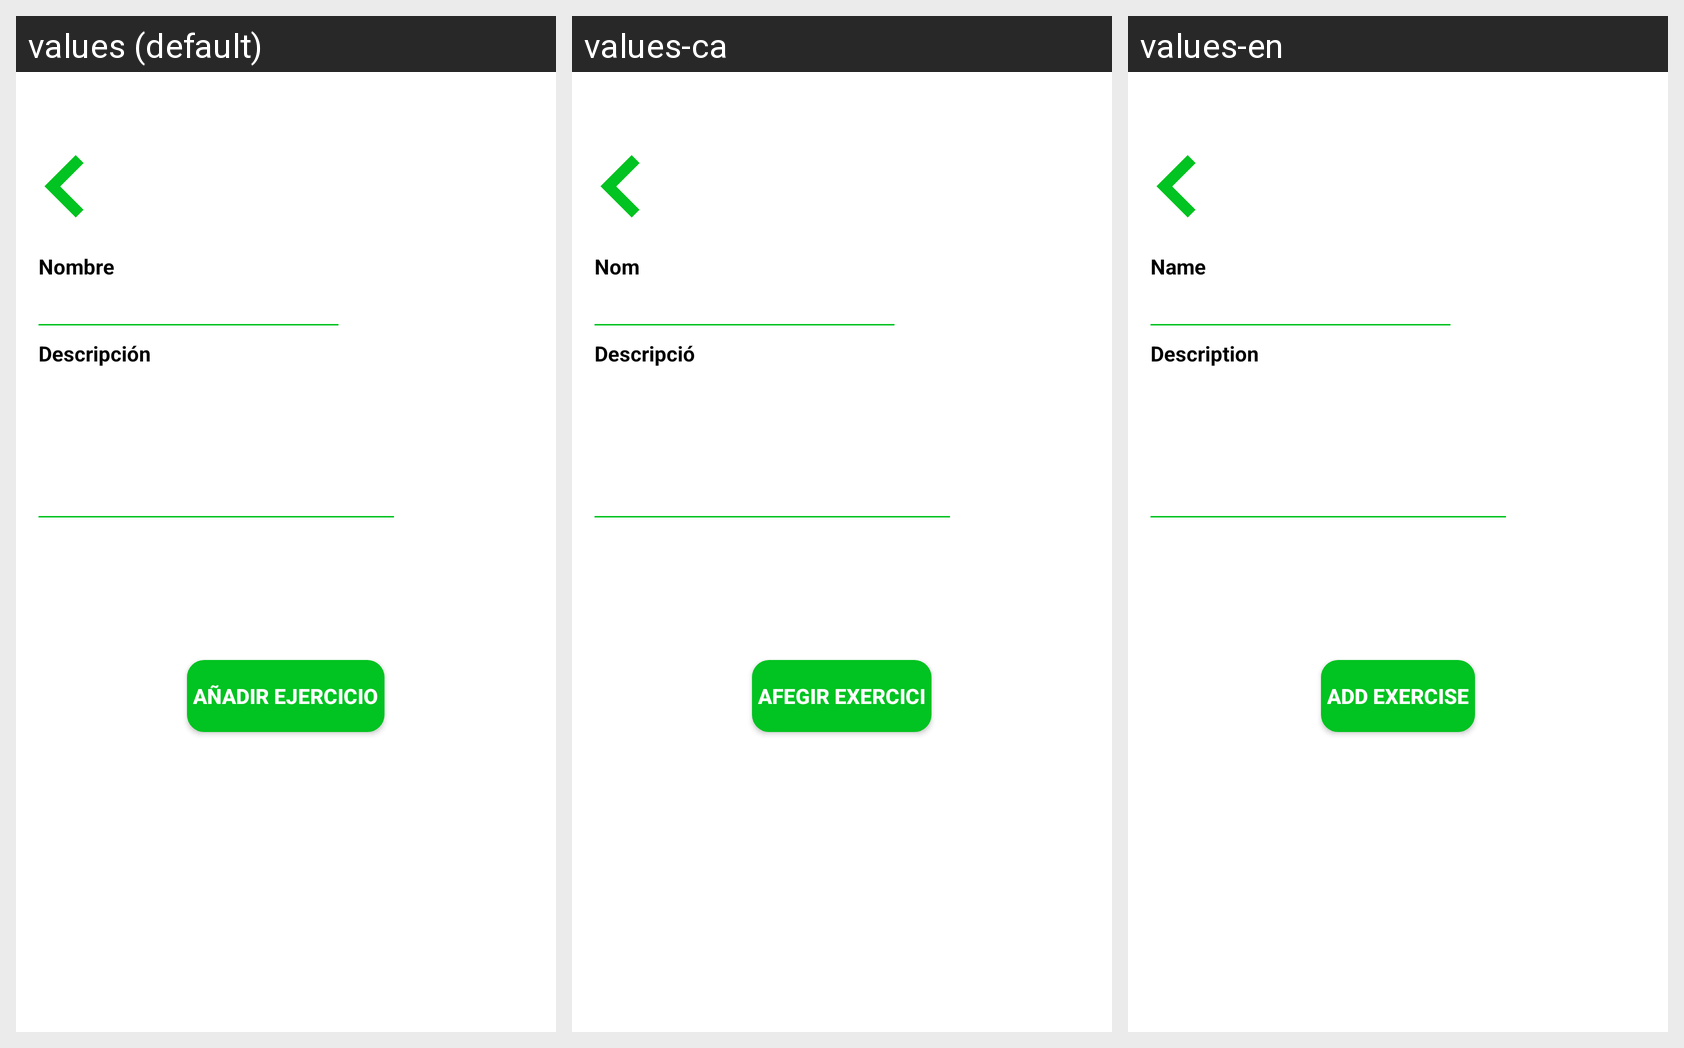

This grid shows one Android layout under several languages. Give, for every string resource on the screen, its name, the default text and each shown locale's text.
Android screen res/layout/activity_anyadir_ejercicio.xml rendered under 3 locales, left to right: values (default), values-ca, values-en. Device: Nexus 5 (rendered at 1080×1920; each locale shown at half size, 540×960, under a caption strip naming it); theme AppTheme.
Strings drawn on this screen, with the default value and each locale's value (text and hints the layout hard-codes, and strings that could not be matched under every locale, appear in the picture but are not listed):

lblNombreRegistro
  values: Nombre
  values-ca: Nom
  values-en: Name

lblDescripcionEjercicio
  values: Descripción
  values-ca: Descripció
  values-en: Description
